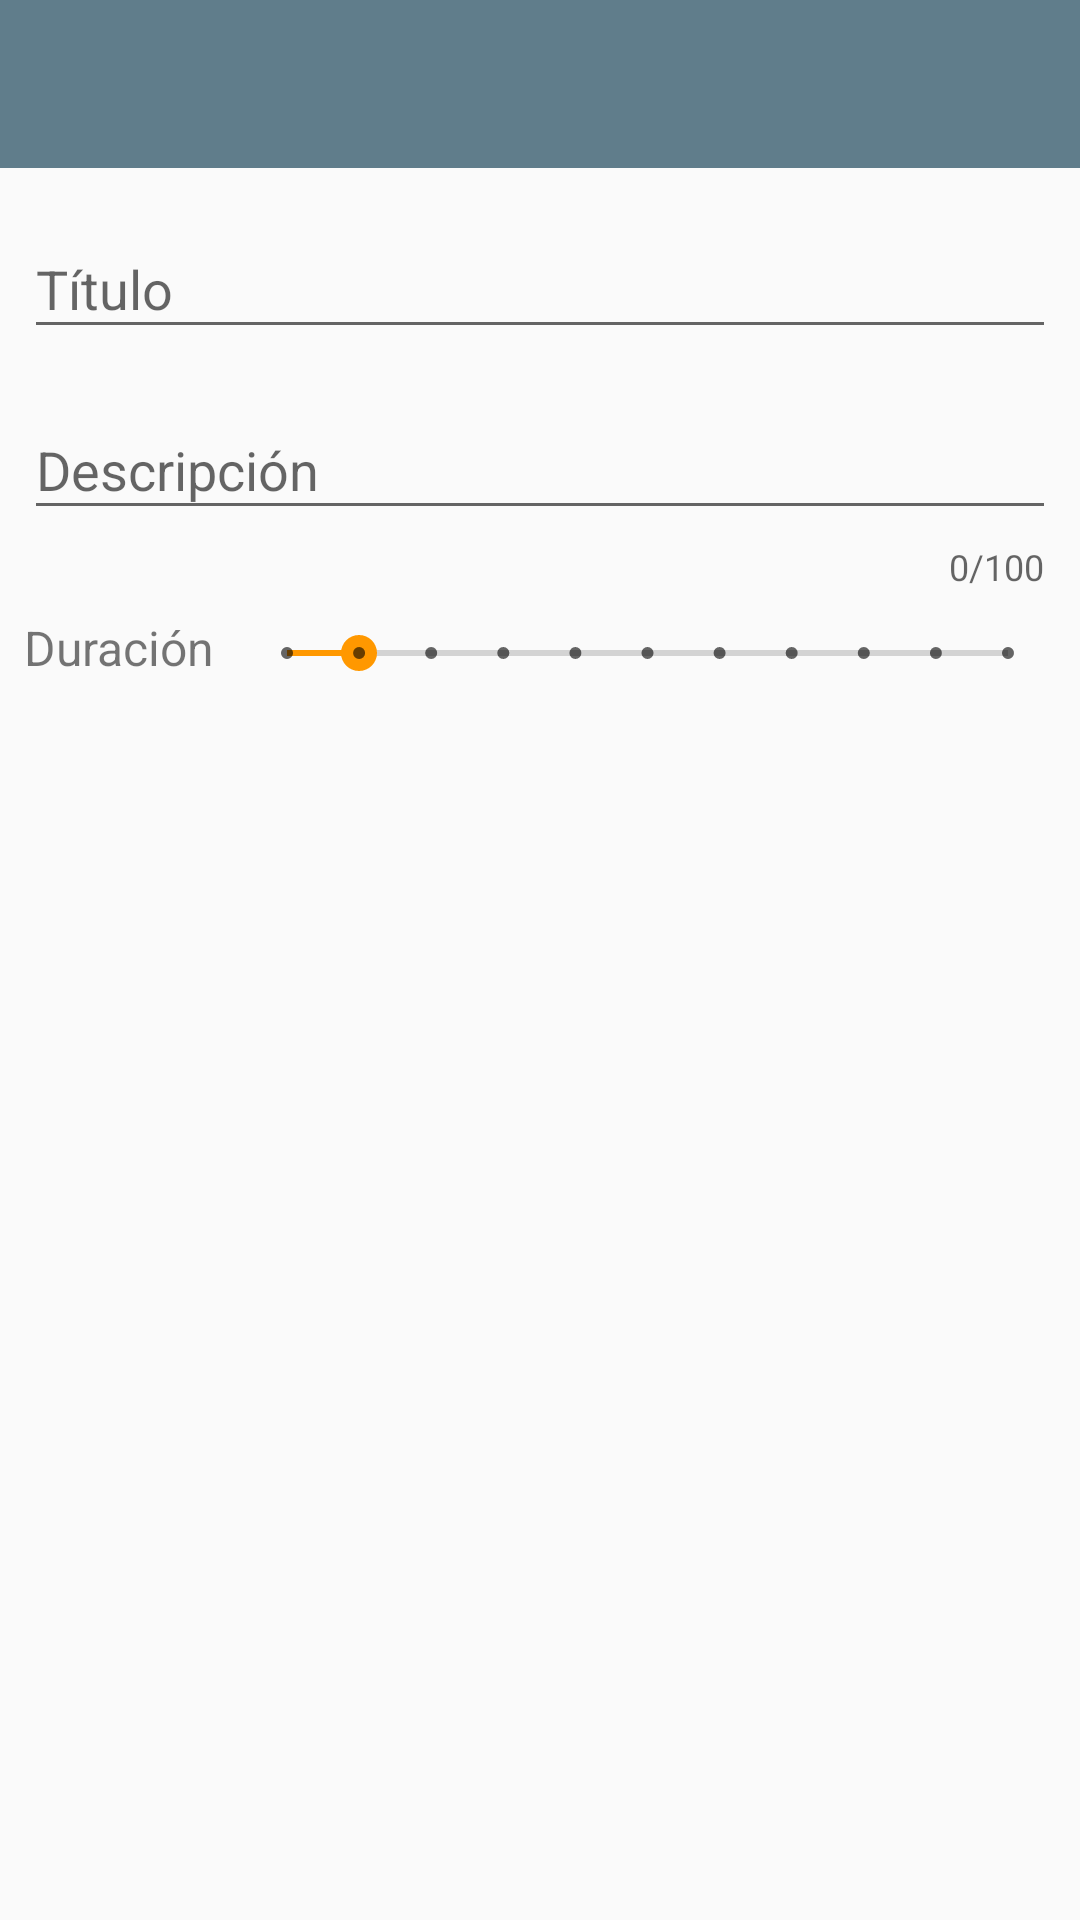

Layout XML and referenced resources for this Android screen:
<!-- AndroidManifest.xml: application theme AppTheme -->
<!-- res/layout/activity_new_lesson.xml -->
<?xml version="1.0" encoding="utf-8"?>
<android.support.constraint.ConstraintLayout xmlns:android="http://schemas.android.com/apk/res/android"
    xmlns:app="http://schemas.android.com/apk/res-auto"
    xmlns:tools="http://schemas.android.com/tools"
    android:layout_width="match_parent"
    android:layout_height="match_parent"
    tools:context=".NewLessonActivity">

    <android.support.v7.widget.Toolbar
        android:id="@+id/my_toolbar"
        android:layout_width="match_parent"
        android:layout_height="wrap_content"
        android:theme="@style/Toolbar"
        app:layout_constraintEnd_toEndOf="parent"
        app:layout_constraintStart_toStartOf="parent"
        app:layout_constraintTop_toTopOf="parent"
        app:popupTheme="@style/OverflowToolbar" />

    <android.support.constraint.ConstraintLayout
        android:layout_width="match_parent"
        android:layout_height="0dp"
        app:layout_constraintBottom_toBottomOf="parent"
        app:layout_constraintEnd_toEndOf="parent"
        app:layout_constraintStart_toStartOf="parent"
        app:layout_constraintTop_toBottomOf="@+id/my_toolbar">

        <android.support.design.widget.TextInputLayout
            android:id="@+id/textInputLayout"
            android:layout_width="match_parent"
            android:layout_height="wrap_content"
            android:layout_marginEnd="8dp"
            android:layout_marginLeft="8dp"
            android:layout_marginRight="8dp"
            android:layout_marginStart="8dp"
            android:layout_marginTop="8dp"
            app:layout_constraintEnd_toEndOf="parent"
            app:layout_constraintStart_toStartOf="parent"
            app:layout_constraintTop_toTopOf="parent">

            <android.support.design.widget.TextInputEditText
                android:id="@+id/eT_new_lesson_title"
                android:layout_width="match_parent"
                android:layout_height="wrap_content"
                android:contentDescription="@string/misc_title"
                android:hint="@string/misc_title" />
        </android.support.design.widget.TextInputLayout>

        <android.support.design.widget.TextInputLayout
            android:id="@+id/textInputLayout2"
            android:layout_width="match_parent"
            android:layout_height="wrap_content"
            android:layout_marginEnd="8dp"
            android:layout_marginLeft="8dp"
            android:layout_marginRight="8dp"
            android:layout_marginStart="8dp"
            android:layout_marginTop="8dp"
            app:layout_constraintEnd_toEndOf="parent"
            app:layout_constraintStart_toStartOf="parent"
            app:layout_constraintTop_toBottomOf="@+id/textInputLayout"
            app:counterEnabled="true"
            app:counterMaxLength="100">

            <android.support.design.widget.TextInputEditText
                android:id="@+id/eT_new_lesson_description"
                android:layout_width="match_parent"
                android:layout_height="wrap_content"
                android:contentDescription="@string/misc_description"
                android:hint="@string/misc_description"
                android:singleLine="false" />
        </android.support.design.widget.TextInputLayout>

        <TextView
            android:id="@+id/tvSeekBar"
            android:layout_width="wrap_content"
            android:layout_height="wrap_content"
            android:layout_marginLeft="8dp"
            android:layout_marginStart="8dp"
            android:layout_marginTop="8dp"
            android:text="@string/misc_duration"
            android:textSize="16sp"
            app:layout_constraintStart_toStartOf="parent"
            app:layout_constraintTop_toBottomOf="@+id/textInputLayout2" />

        <SeekBar
            android:id="@+id/sb_duration"
            style="@style/Widget.AppCompat.SeekBar.Discrete"
            android:layout_width="0dp"
            android:layout_height="wrap_content"
            android:layout_marginEnd="8dp"
            android:layout_marginLeft="8dp"
            android:layout_marginRight="8dp"
            android:layout_marginStart="8dp"
            android:max="10"
            android:progress="1"
            app:layout_constraintBottom_toBottomOf="@+id/tvSeekBar"
            app:layout_constraintEnd_toEndOf="parent"
            app:layout_constraintStart_toEndOf="@+id/tvSeekBar" />

        
    </android.support.constraint.ConstraintLayout>


</android.support.constraint.ConstraintLayout>
<!-- resources referenced by this layout -->
<resources>
  <string name="misc_description">Descripción</string>
  <string name="misc_duration">Duración</string>
  <string name="misc_save">Guardar</string>
  <string name="misc_title">Título</string>
  <style name="OverflowToolbar" parent="Theme.AppCompat">
          <item name="android:textColorPrimary">@color/colorText</item>
          <item name="android:background">@color/colorPrimaryDark</item>
      </style>
  <style name="Toolbar" parent="Theme.AppCompat">
          <item name="android:textColorPrimary">@color/colorText</item>
          <item name="android:background">@color/colorPrimary</item>
      </style>
  <style name="AppTheme" parent="Theme.AppCompat.Light.NoActionBar">
          
          <item name="colorPrimary">@color/colorPrimary</item>
          <item name="colorPrimaryDark">@color/colorPrimaryDark</item>
          
          
          <item name="colorAccent">@color/colorAccent</item>
          
          
      </style>
  <color name="colorText">#FFFFFF</color>
  <color name="colorPrimaryDark">#455A64</color>
  <color name="colorPrimary">#607D8B</color>
  <color name="colorAccent">#FF9800</color>
</resources>
